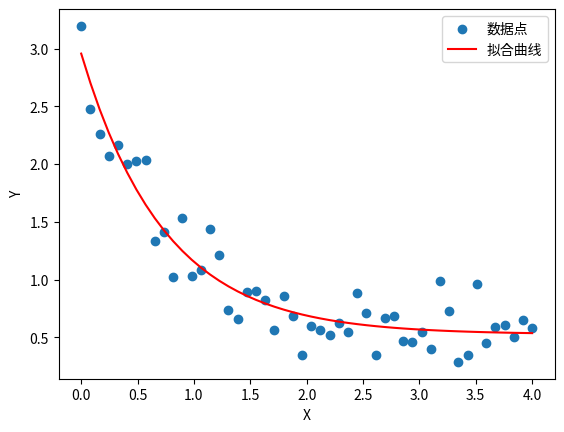

Write Python code to recreate this figure.
import numpy as np
import matplotlib.pyplot as plt
from scipy.optimize import curve_fit

# 定义非线性函数，例如指数衰减函数
def func(x, a, b, c):
    return a * np.exp(-b * x) + c

# 生成示例数据
x_data = np.linspace(0, 4, 50)
y_data = func(x_data, 2.5, 1.3, 0.5) + 0.2 * np.random.normal(size=len(x_data))

# 使用curve_fit进行非线性回归
popt, pcov = curve_fit(func, x_data, y_data)

# 输出拟合参数
print(f'拟合参数：a={popt[0]}, b={popt[1]}, c={popt[2]}')

# 绘制数据和拟合曲线
plt.scatter(x_data, y_data, label='数据点')
plt.plot(x_data, func(x_data, *popt), 'r-', label='拟合曲线')
plt.xlabel('X')
plt.ylabel('Y')
plt.legend()
plt.show()
